2-way image classification set "images" from GitHub (christian-kessler/recipe_picture_rating); label vocabulary: nice, ugly.

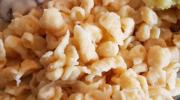
Label: ugly

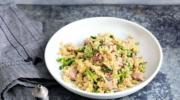
Label: nice

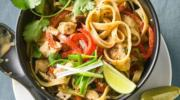
Label: nice

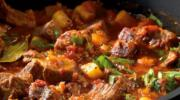
Label: ugly

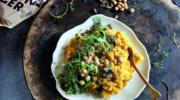
Label: nice

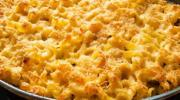
Label: ugly
